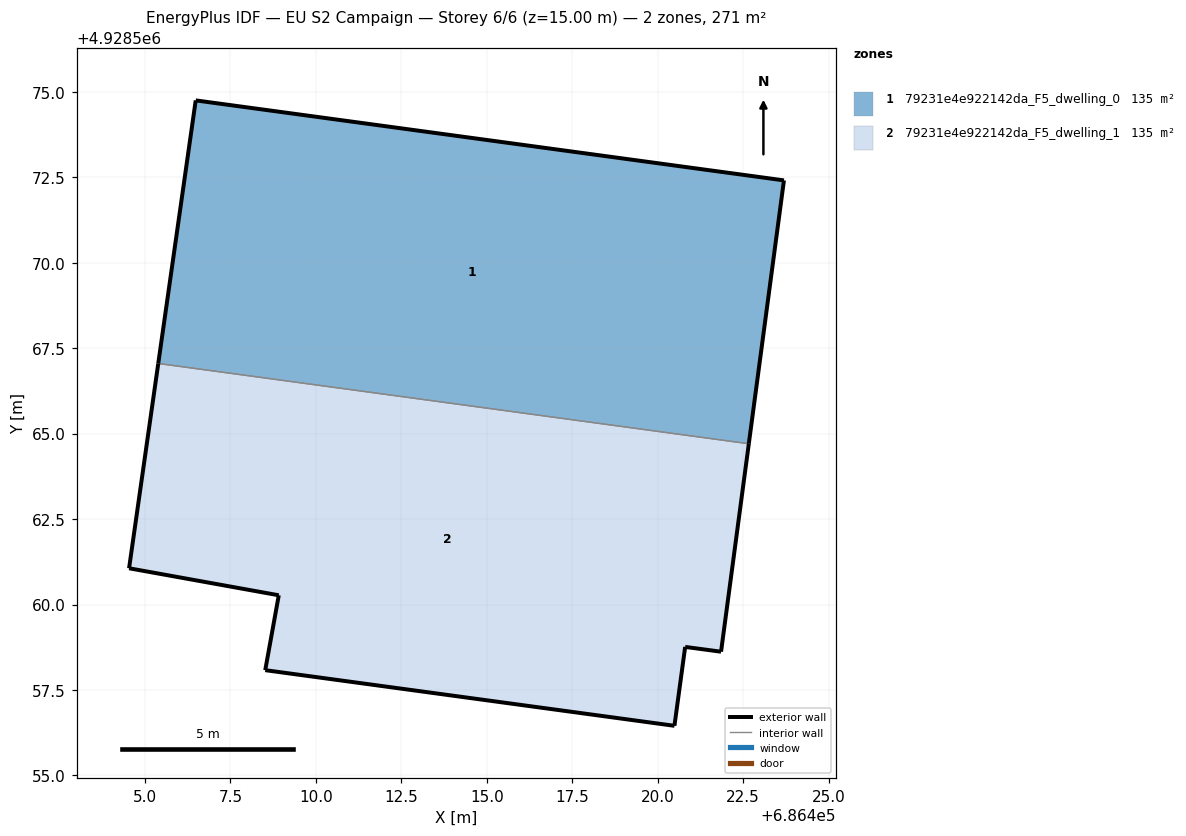
=== STOREY PLAN SPEC (per zone: floor XY polygon, exterior-wall plan segments, windows/doors) ===
zone 1: 79231e4e922142da_F5_dwelling_0  (135.3 m²)
  floor: (686422.67, 4928564.71) (686423.69, 4928572.41) (686406.48, 4928574.75) (686405.39, 4928567.05)
  exterior wall: (686406.48, 4928574.75) – (686423.69, 4928572.41)  [17.4 m]
  exterior wall: (686423.69, 4928572.41) – (686422.67, 4928564.71)  [7.8 m]
  exterior wall: (686405.39, 4928567.05) – (686406.48, 4928574.75)  [7.8 m]
  interior walls: 1
zone 2: 79231e4e922142da_F5_dwelling_1  (135.3 m²)
  floor: (686420.49, 4928556.45) (686420.80, 4928558.76) (686421.85, 4928558.62) (686422.67, 4928564.71) (686405.39, 4928567.05) (686404.53, 4928561.06) (686408.91, 4928560.27) (686408.52, 4928558.08)
  exterior wall: (686420.49, 4928556.45) – (686408.52, 4928558.08)  [12.1 m]
  exterior wall: (686408.52, 4928558.08) – (686408.91, 4928560.27)  [2.2 m]
  exterior wall: (686408.91, 4928560.27) – (686404.53, 4928561.06)  [4.5 m]
  exterior wall: (686404.53, 4928561.06) – (686405.39, 4928567.05)  [6.1 m]
  exterior wall: (686422.67, 4928564.71) – (686421.85, 4928558.62)  [6.1 m]
  exterior wall: (686421.85, 4928558.62) – (686420.80, 4928558.76)  [1.1 m]
  exterior wall: (686420.80, 4928558.76) – (686420.49, 4928556.45)  [2.3 m]
  interior walls: 1

=== DERIVED (storey summary) ===
Building: EU S2 Campaign
Storey: 6 of 6  (floor level z = 15.00 m)
Storey gross floor area: 270.6 m²
Zones on this storey: 2
  - 79231e4e922142da_F5_dwelling_0: floor 135.3 m²; exterior wall 32.9 m (98.8 m²); WWR 0.0%
  - 79231e4e922142da_F5_dwelling_1: floor 135.3 m²; exterior wall 34.3 m (103.0 m²); WWR 0.0%
Zone adjacency (shared interzone walls):
  - 79231e4e922142da_F5_dwelling_0 ↔ 79231e4e922142da_F5_dwelling_1